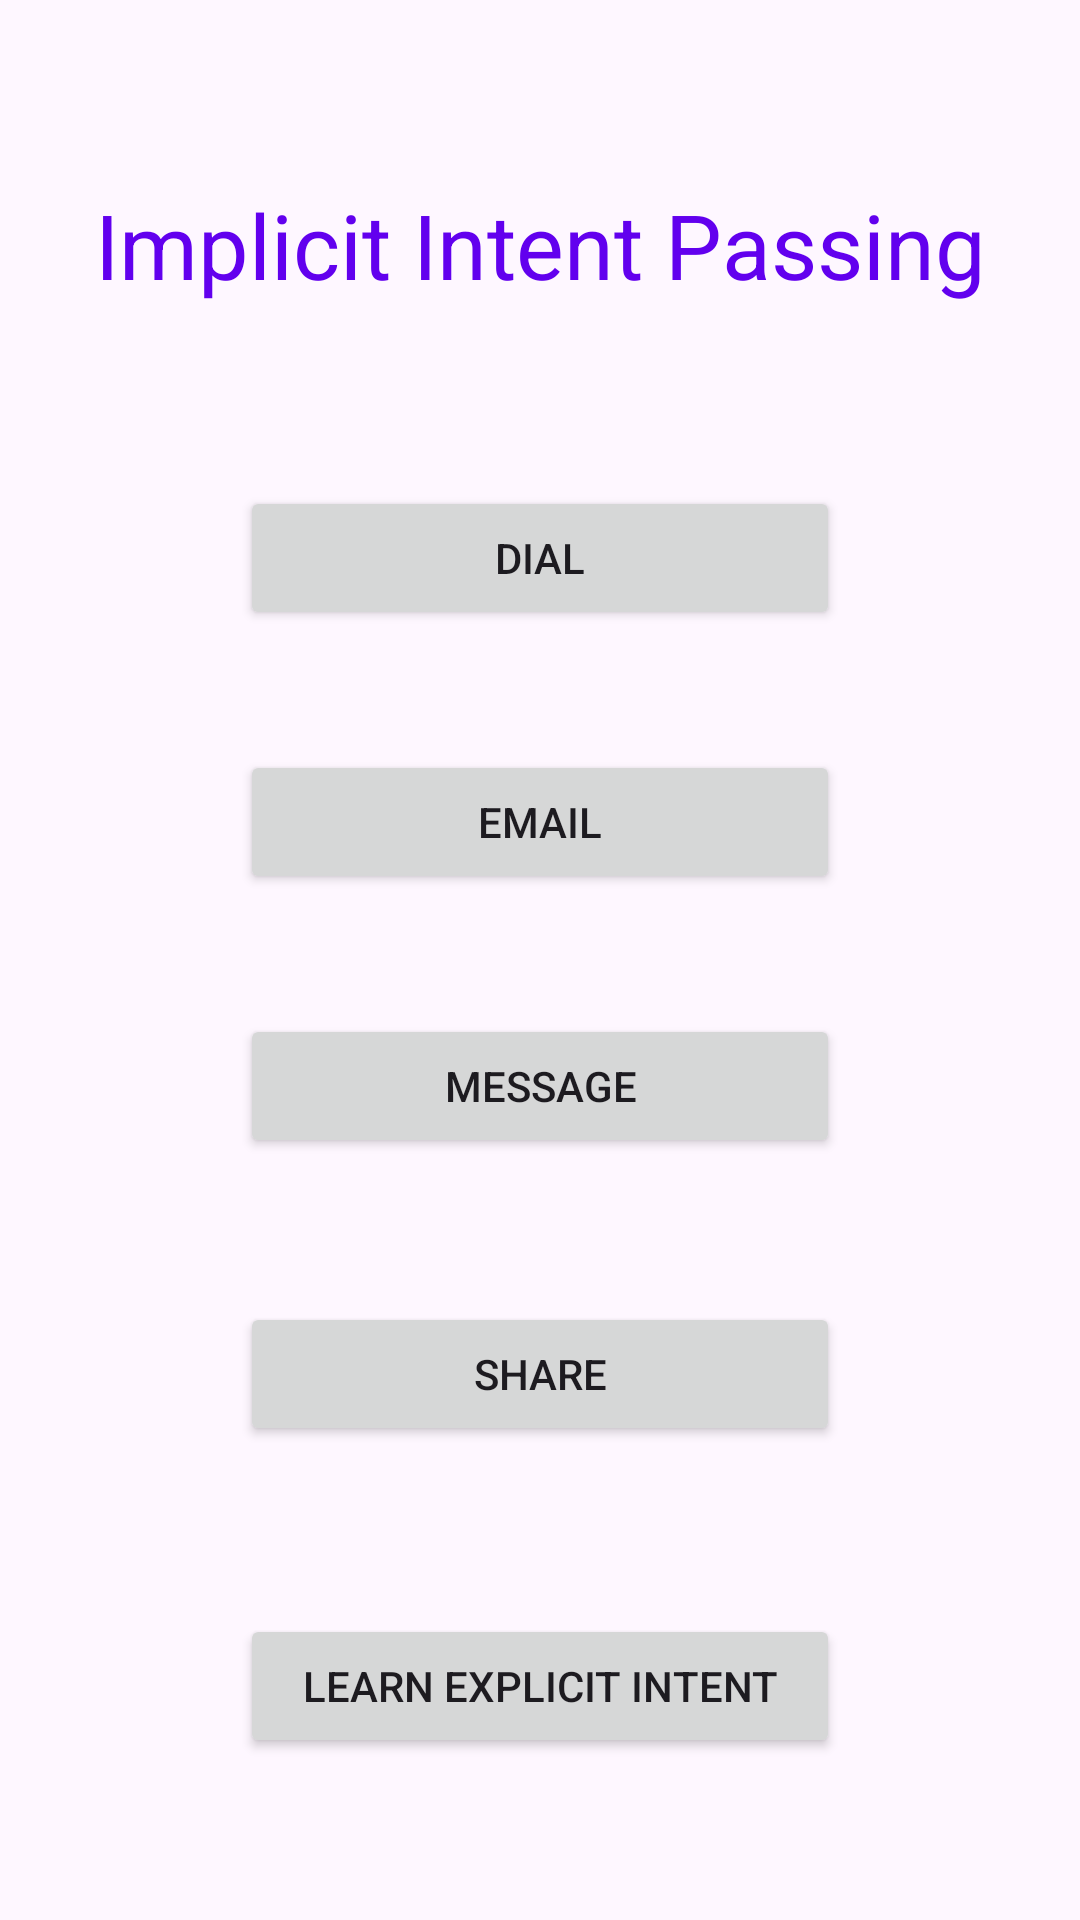

Layout XML and referenced resources for this Android screen:
<!-- AndroidManifest.xml: application theme Theme.Learning_AS -->
<!-- res/layout/activity_implicit_intent.xml -->
<?xml version="1.0" encoding="utf-8"?>
<androidx.constraintlayout.widget.ConstraintLayout xmlns:android="http://schemas.android.com/apk/res/android"
    xmlns:app="http://schemas.android.com/apk/res-auto"
    xmlns:tools="http://schemas.android.com/tools"
    android:id="@+id/main"
    android:layout_width="match_parent"
    android:layout_height="match_parent"
    tools:context=".ImplicitIntentActivity">

    <Button
        android:id="@+id/btnDial"
        android:layout_width="match_parent"
        android:layout_height="wrap_content"
        android:layout_marginHorizontal="80dp"
        android:layout_marginTop="55dp"
        android:text="Dial"
        app:layout_constraintStart_toStartOf="parent"
        app:layout_constraintTop_toBottomOf="@+id/textView" />

    <Button
        android:id="@+id/btnEmail"
        android:layout_width="match_parent"
        android:layout_height="wrap_content"
        android:layout_marginHorizontal="80dp"
        android:layout_marginTop="40dp"
        android:text="Email"
        app:layout_constraintStart_toStartOf="parent"
        app:layout_constraintTop_toBottomOf="@id/btnDial" />

    <Button
        android:id="@+id/btnMessage"
        android:layout_width="match_parent"
        android:layout_height="wrap_content"
        android:layout_marginHorizontal="80dp"
        android:layout_marginTop="40dp"
        android:text="Message"
        app:layout_constraintStart_toStartOf="parent"
        app:layout_constraintTop_toBottomOf="@id/btnEmail" />

    <Button
        android:id="@+id/btnShare"
        android:layout_width="match_parent"
        android:layout_height="wrap_content"
        android:layout_marginHorizontal="80dp"
        android:layout_marginTop="48dp"
        android:text="Share"
        app:layout_constraintStart_toStartOf="parent"
        app:layout_constraintTop_toBottomOf="@id/btnMessage" />

    <Button
        android:id="@+id/btnExplicit"
        android:layout_width="match_parent"
        android:layout_height="wrap_content"
        android:layout_marginHorizontal="80dp"
        android:layout_marginTop="56dp"
        android:text="Learn Explicit Intent"
        app:layout_constraintEnd_toEndOf="parent"
        app:layout_constraintHorizontal_bias="0.0"
        app:layout_constraintStart_toStartOf="parent"
        app:layout_constraintTop_toBottomOf="@+id/btnShare" />

    <TextView
        android:id="@+id/textView"
        android:layout_width="match_parent"
        android:layout_height="51dp"
        android:layout_marginTop="56dp"
        android:text="Implicit Intent Passing"
        android:gravity="center"
        android:textSize="30sp"
        android:textColor="@color/colorPrimary"
        app:layout_constraintEnd_toEndOf="parent"
        app:layout_constraintHorizontal_bias="0.0"
        app:layout_constraintStart_toStartOf="parent"
        app:layout_constraintTop_toTopOf="parent" />

</androidx.constraintlayout.widget.ConstraintLayout>
<!-- resources referenced by this layout -->
<resources>
  <color name="colorPrimary">#6200EE</color>
  <style name="Theme.Learning_AS" parent="Base.Theme.Learning_AS" />
  <style name="Base.Theme.Learning_AS" parent="Theme.Material3.DayNight.NoActionBar">
          
          
      </style>
</resources>
